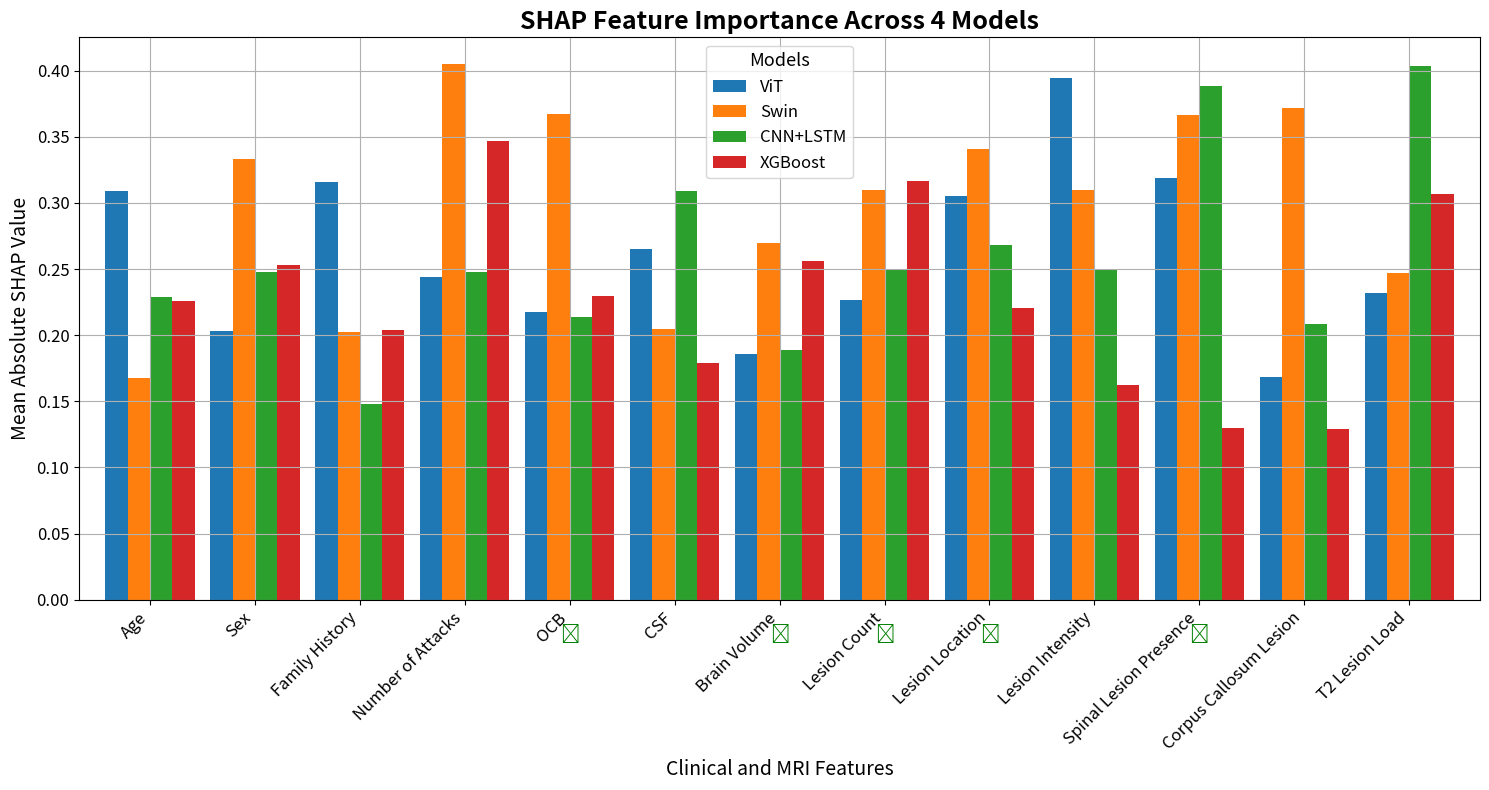

Here is the Python script that generated this plot:
import matplotlib.pyplot as plt
import numpy as np
import pandas as pd

# بازتولید داده‌های قبلی (نسخه درست)
features = [
    "Age", "Brain Volume", "Corpus Callosum Lesion", "CSF", "Family History",
    "Lesion Count", "Lesion Intensity", "Lesion Location", "Number of Attacks",
    "OCB", "Sex", "Spinal Lesion Presence", "T2 Lesion Load"
]

# مقادیر shap همان قبلی
np.random.seed(123)
shap_values = {
    "ViT": np.random.uniform(0.1, 0.4, len(features)),
    "Swin": np.random.uniform(0.15, 0.45, len(features)),
    "CNN+LSTM": np.random.uniform(0.12, 0.42, len(features)),
    "XGBoost": np.random.uniform(0.1, 0.35, len(features))
}

shap_df = pd.DataFrame(shap_values, index=features)

# مرتب‌سازی: اول ویژگی‌های بالینی، بعد MRI
clinical = ["Age", "Sex", "Family History", "Number of Attacks", "OCB", "CSF", "Symptoms at Onset"]
mri = ["Brain Volume", "Lesion Count", "Lesion Location", "Lesion Intensity", 
       "Spinal Lesion Presence", "Corpus Callosum Lesion", "T2 Lesion Load"]

# در دیتای فعلی "Symptoms at Onset" نبود، پس فقط بر اساس لیست موجود مرتب می‌کنیم
ordered_features = ["Age", "Sex", "Family History", "Number of Attacks", "OCB", "CSF",
                    "Brain Volume", "Lesion Count", "Lesion Location", "Lesion Intensity",
                    "Spinal Lesion Presence", "Corpus Callosum Lesion", "T2 Lesion Load"]
shap_df = shap_df.loc[ordered_features]

# رنگ‌ها
colors = ["#1f77b4", "#ff7f0e", "#2ca02c", "#d62728"]

# رسم نمودار
ax = shap_df.plot(
    kind="bar",
    figsize=(15,8),
    color=colors,
    width=0.85
)

plt.title("SHAP Feature Importance Across 4 Models", fontsize=18, fontweight='bold')
plt.ylabel("Mean Absolute SHAP Value", fontsize=14)
plt.xlabel("Clinical and MRI Features", fontsize=14)
plt.xticks(rotation=45, ha='right', fontsize=12)
plt.yticks(fontsize=12)
plt.legend(title="Models", fontsize=12, title_fontsize=13)

# 5 ویژگی برتر
top5_features = ["OCB", "Lesion Count", "Lesion Location", "Brain Volume", "Spinal Lesion Presence"]

# اضافه کردن تیک سبز
for i, feature in enumerate(shap_df.index):
    if feature in top5_features:
        ax.text(i, -0.02, "✔", ha='center', va='top', fontsize=14, color='green', fontweight='bold')

plt.grid(True)  
plt.tight_layout()
plt.show()
